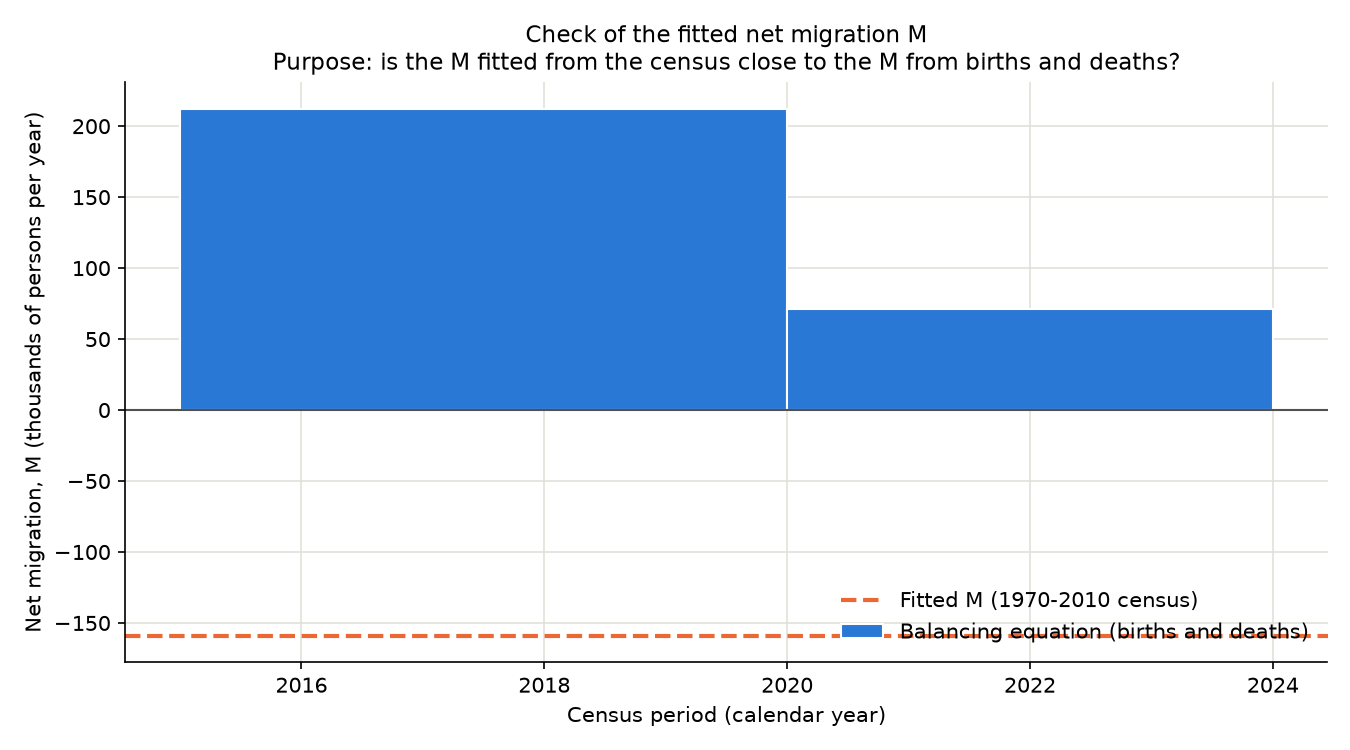

Values plotted in this chart, from the file beside it:
start_year, end_year, length_years, pop_change, births, deaths, natural_increase, M_total, M_per_year, person_years
2015, 2020, 4.75, 1780268, 1182195, 410754, 771441, 1008827, 212394, 72694933
2020, 2024, 4.167, 738192, 896792, 456032, 440761, 297431, 71383, 69017242
